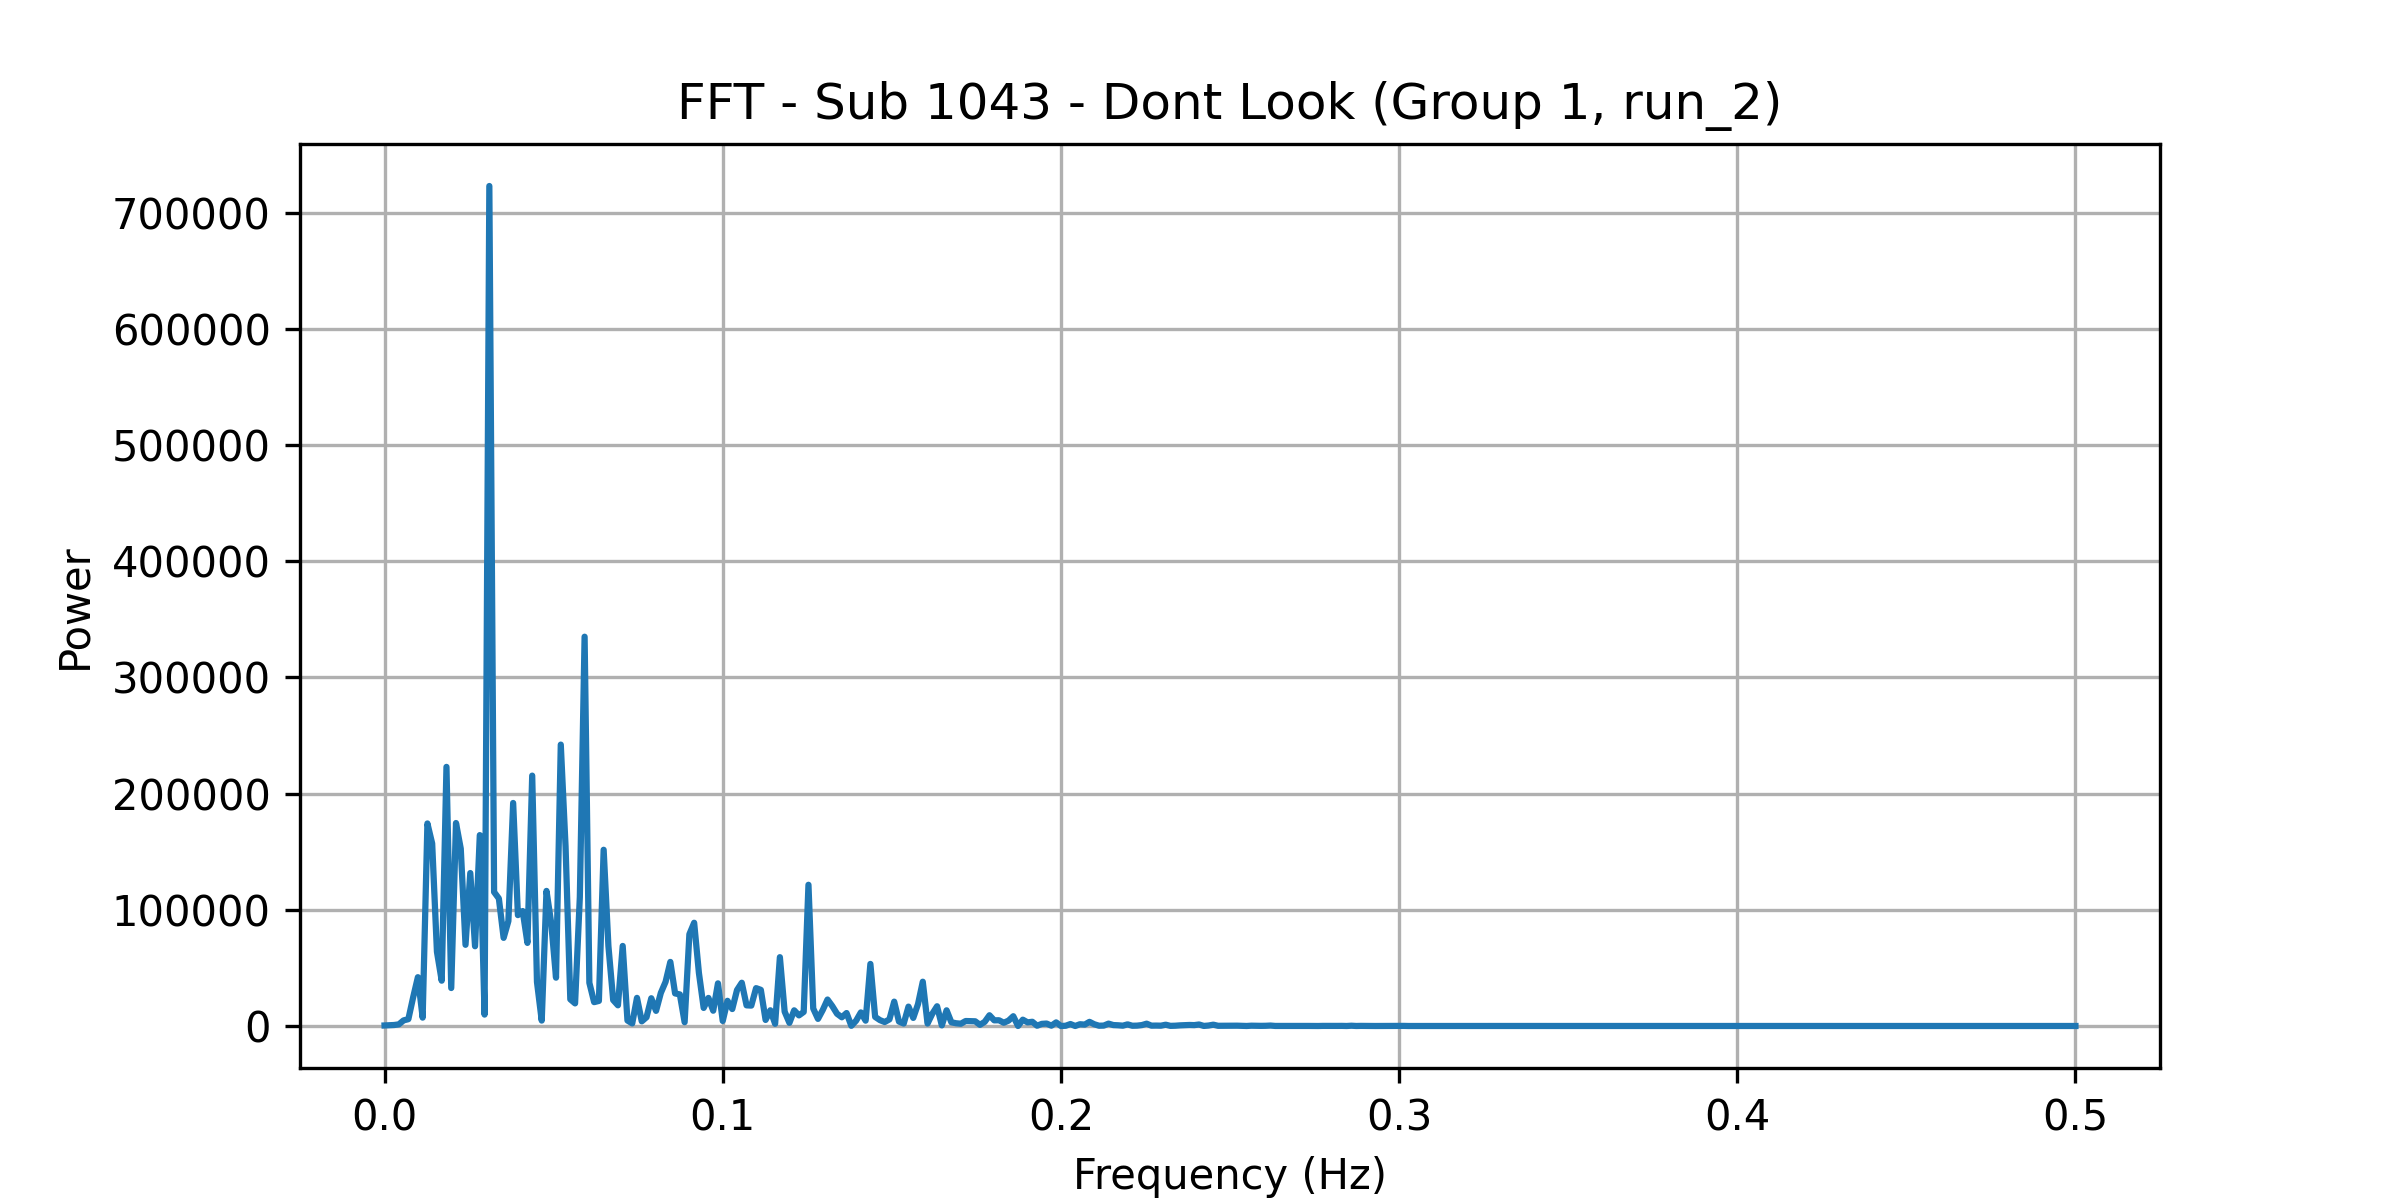

Data behind this chart, as committed beside it:
frequency, power
0.0, 470.5
0.001408, 628.4
0.002817, 849.5
0.004225, 1407
0.005634, 4836
0.007042, 5884
0.008451, 24608
0.009859, 41998
0.01127, 7209
0.01268, 174279
0.01408, 157018
0.01549, 63890
0.0169, 38997
0.01831, 222970
0.01972, 32672
0.02113, 174653
0.02254, 152593
0.02394, 69870
0.02535, 131620
0.02676, 68620
0.02817, 164267
0.02958, 9816
0.03099, 722815
0.03239, 115258
0.0338, 109744
0.03521, 75836
0.03662, 90320
0.03803, 191912
0.03944, 95428
0.04085, 98921
0.04225, 71510
0.04366, 215451
0.04507, 37975
0.04648, 4671
0.04789, 116239
0.0493, 88318
0.0507, 41591
0.05211, 242141
0.05352, 154773
0.05493, 22973
0.05634, 19461
0.05775, 111049
0.05915, 334989
0.06056, 37192
0.06197, 20531
0.06338, 21586
0.06479, 151648
0.0662, 68834
0.06761, 22332
0.06901, 17812
0.07042, 68885
0.07183, 4714
0.07324, 2217
0.07465, 24210
0.07606, 4002
0.07746, 7559
0.07887, 23885
0.08028, 13031
0.08169, 28399
0.0831, 37995
... 296 more rows
